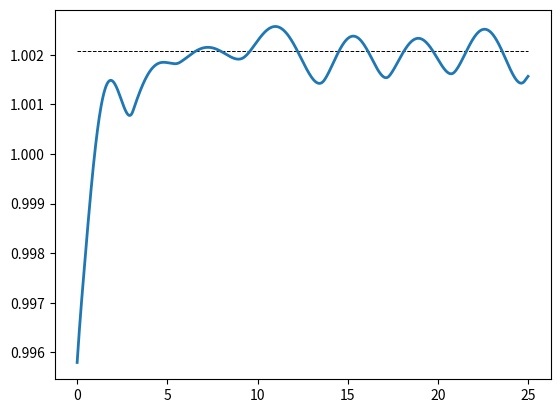

The script that saved this image: (Note: this script raises an exception after producing the figure.)
##location: cd Github/dynamics_random_complex_systems

##source: source standard_venv/bin/activate

##to run: python3 linear_1d.py

########################################################

##Part A: load in the libraries and functions for running the code

##libraries

import random
from random import randint
import numpy as np
import csv

import matplotlib as mpl
import matplotlib.pyplot as plt
import matplotlib.animation as animation

#import networkx as nx

import time as time

import pandas as pd

import scipy as sp
from scipy.integrate import solve_ivp

###############################################################

##functions

def Calc_x_dot(x):

        x_dot=x*(max_x-x)*(model_pars[0]-model_pars[1]*x)
                
        return(x_dot)

def Behaviour_Model_ODE(t, x):#, alpha, beta, gamma, delta, epsilon):

	x_dot=Calc_x_dot(x)
	
	return(x_dot)
	
############################
	
def Single_Behaviour_Kick(kick_size, no_factors, no_t, max_t, plot_dynamics=0):
	
	t_max=0
	
	single_kick_data=[]

	#t=0

	#b_dot=Behaviour_Model_ODE(t, b, alpha, beta, gamma, delta, epsilon)
			
	#print("b_dot = ",b_dot)

	x_init=x_init0#np.random.random(no_factors)*0.4
		
	full_z=np.reshape(x_init,(no_factors,1))

	print(full_z)

	#full_t=[]#np.empty(shape=[1])

	full_t=[0]

	print(full_t)

	nudge_behaviour=0
		
	t_min=t_max

	t_max=t_max+10

	t_sol=np.linspace(t_min, t_max, no_t)
		
	sol=solve_ivp(Behaviour_Model_ODE, [np.min(t_sol), np.max(t_sol)], x_init, dense_output=True, t_eval=t_sol)

	z=sol.sol(t_sol)

	full_z=np.hstack([full_z,z])
		
	full_t=np.hstack([full_t,t_sol])

	L=len(z[0,:])

	x_init=z[:,L-1]

	single_kick_data=np.hstack([single_kick_data, x_init[[0, 1]]])


	######

	##nudge the system

	nudge_behaviour=1

	x_init[0]=x_init[0]+nudge_behaviour*kick_size#np.random.random(2)*2

	#alpha[[0,1]]=alpha[[0,1]]+nudge_behaviour*0.5#(np.random.random(2)*2)*0.5
		
	#beta=beta+nudge_behaviour*0.5#(np.random.random(2)*2)*0.5
		
	#delta[[0,1]]=delta[[0,1]]+nudge_behaviour*(np.random.random(2)*2)*0.5

	#######

	##run for a second, to see what happens

	t_min=t_max

	t_max=t_max+1

	t_sol=np.linspace(t_min, t_max, no_t)
		
	sol=solve_ivp(Behaviour_Model_ODE, [np.min(t_sol), np.max(t_sol)], x_init, dense_output=True, t_eval=t_sol)

	z=sol.sol(t_sol)

	full_z=np.hstack([full_z,z])
		
	full_t=np.hstack([full_t,t_sol])

	L=len(z[0,:])

	x_init=z[:,L-1]

	single_kick_data=np.hstack([single_kick_data, x_init[[0, 1]]])

	#########

	nudge_behaviour=0

	##run for another 9 seconds to see what happens

	t_min=t_max

	t_max=t_max+9

	t_sol=np.linspace(t_min, t_max, no_t)
		
	sol=solve_ivp(Behaviour_Model_ODE, [np.min(t_sol), np.max(t_sol)], x_init, dense_output=True, t_eval=t_sol)

	z=sol.sol(t_sol)

	full_z=np.hstack([full_z,z])
		
	full_t=np.hstack([full_t,t_sol])

	L=len(z[0,:])

	x_init=z[:,L-1]

	single_kick_data=np.hstack([single_kick_data, x_init[[0, 1]]])
	
	if plot_dynamics==1:
	
		fig, ax = plt.subplots(nrows=1, ncols=1)

#		ax[0].plot(full_t, full_z.T[:,[0,1]])
		#plt.ylim([0, 20])
		#ax[0].x_label('t')

		#	ax[1].plot(full_z.T[:,0],full_z.T[:,1])

		ax.plot(full_t, full_z.T)

		plt.show()
		
		fig.savefig("single_kick.png")
		
		
		plt.close()

	
	return(single_kick_data)
	
	
######################################################################################################
    
def Single_Model_Run(full_inputs, model_inputs):

    plot_output=model_inputs[0]
    no_factors=model_inputs[1]
    no_each_type_of_factor=model_inputs[2]
    no_t=model_inputs[3]
    max_t=model_inputs[4]
    prop_interactions=model_inputs[5]
    kick_size=model_inputs[6]
    kick_type=model_inputs[7]
    sel_target_node=model_inputs[8]
    sel_intervention_node=model_inputs[9]
    factor_order=model_inputs[10]
    plot_row=model_inputs[11]

    #print("Factor order")

    #print(factor_order)

    factor_assignment=np.ones(no_factors)*-1

    des_factors=factor_order[0:no_each_type_of_factor[0]]

#    factor_assignment[des_factors]=1

 #   neutral_factors=factor_order[no_each_type_of_factor[0]:(no_each_type_of_factor[0]+no_each_type_of_factor[1])]

  #  factor_assignment[neutral_factors]=0

    print("Factor assignment")

    print(factor_assignment)

    #print("full inputs = ", full_inputs)

    ##separate the full input into the actual inputs

    growth_rate=full_inputs[0:no_factors]

    growth_to_max_rate=full_inputs[no_factors:2*no_factors]

    max_resources=full_inputs[2*no_factors:3*no_factors]

    no_full_inputs=len(full_inputs)

    interactions_long=full_inputs[3*no_factors:(no_full_inputs+1)]

    interactions=np.reshape(interactions_long, (no_factors, no_factors))

    #print("growth_rate = ", growth_rate)

    #print("growth_to_max_rate = ", growth_to_max_rate)

    #print("max_resources = ", max_resources)

    #print("interactions = ", interactions)

    ###########

    ##run the dynamics

    single_kick_data=[]

    x_init=x_init0#np.random.random(no_factors)*0.2#(1/no_factors)
            
    full_z=np.reshape(x_init,(no_factors,1))

    print(full_z)

    full_t=[0]

    print(full_t)

    nudge_behaviour=0
            
    t_min=0

    t_max=int(max_t/2)

    t_sol=np.linspace(t_min, t_max, no_t)
            
    sol=solve_ivp(Behaviour_Model_ODE, [np.min(t_sol), np.max(t_sol)], x_init, dense_output=True, t_eval=t_sol)

    z=sol.sol(t_sol)

    full_z=np.hstack([full_z,z])
            
    full_t=np.hstack([full_t,t_sol])

    L=len(z[0,:])

    x_init=z[:,L-1]

    single_kick_data=np.hstack([single_kick_data, x_init[[0, 1]]])

    ##record the value before the kick_size

    before_intervention_value=x_init[0]
    
    final_value=x_init
    
#    print("Key interaction value = ", set_interactions[20, 0])

    print("before_intervention_value = ", before_intervention_value)

    ######

    ##nudge the system

    if kick_type==1:

        x_init[sel_intervention_node]=x_init[sel_intervention_node]+kick_size#np.random.random(2)*2
        
        if x_init[sel_intervention_node]>0.99: ##make sure that the intervention doesn't lift the value above 1
        
                x_init[sel_intervention_node]=0.99
        
    if kick_type==2:

        interaction_type=interactions[sel_intervention_node, sel_target_node]
        
        #print("interaction_type = ", interaction_type)

        kick_sign=np.sign(interaction_type)
        
        if kick_sign==0:
        
                kick_sign=1

        #print("kick_sign = ", kick_sign)

        max_resources[sel_intervention_node]=max_resources[sel_intervention_node]+kick_size*kick_sign#np.random.random(2)*2
        
    if kick_type==3:
    
        interactions[sel_target_node, sel_intervention_node]=interactions[sel_target_node, sel_intervention_node]+kick_size#np.random.random(2)*2
        
    if kick_type==4:
        
        possible_structural_additions=np.where(interactions==0)
        
#        print("possible_structural_additions")
        
 #       print(possible_structural_additions)
        
        no_possible_structural_additions=len(possible_structural_additions[0])
        
        sel_structural_addition=np.random.permutation(np.arange(no_possible_structural_additions))[0]
        
  #      print("sel_structural_addition = ",sel_structural_addition)
        
        sel_i=possible_structural_additions[0][sel_structural_addition]
        
        sel_j=possible_structural_additions[1][sel_structural_addition]
        
   #     print("A to change = (",sel_i,",",sel_j,")")
        
    #    print(interactions[sel_i, sel_j])
        
        interactions[sel_i, sel_j]=np.random.normal(0, interaction_std)
        
        interactions[sel_other_node, sel_node]=interactions[sel_other_node, sel_node]+kick_size
        
     #   print("new interaction = ",interactions[sel_i, sel_j])
        
    if kick_type==5:
    
        all_possible_intervention_points=np.where(full_inputs!=0)[0]
        
        possible_intervention_points=all_possible_intervention_points[all_possible_intervention_points>2*no_factors]

        print("Poss intervention points")

        print(possible_intervention_points)

        sel_intervention_point=np.random.permutation(possible_intervention_points)[0]

        full_inputs[sel_intervention_point]=full_inputs[sel_intervention_point]+kick_size

        

    #######

    intervention_effect=0
    
#    print("Key interaction value = ", set_interactions[20, 0])
   
    if kick_type>0: ##only double the run if we have intervened

        ##run for another 10 seconds to see what happens

        t_min=int(max_t/2)

        t_max=int(max_t)

        t_sol=np.linspace(t_min, t_max, no_t)
                
        sol=solve_ivp(Behaviour_Model_ODE, [np.min(t_sol), np.max(t_sol)], x_init, dense_output=True, t_eval=t_sol)

        z=sol.sol(t_sol)

        full_z=np.hstack([full_z,z])
                
        full_t=np.hstack([full_t,t_sol])

        L=len(z[0,:])

        x_init=z[:,L-1]

        last_value=x_init[0]

        print("last_value = ", last_value)

        intervention_effect=last_value-before_intervention_value

        print("intervention_effect = ", intervention_effect)

        single_kick_data=np.hstack([single_kick_data, x_init[[0, 1]]])
        
        final_value=x_init
        
    ##plot the PA and em supp factors
    
#    if no_factors>20:
        
    main_factors_to_plot=[sel_target_node, sel_intervention_node]
        
 #   else:
        
  #      main_factors_to_plot=[0]
    
    for sel_factor in main_factors_to_plot:

        set_line_width=1
        
        set_line_type="solid"
        
        if sel_factor==0:
        
                set_line_width=3
                
#        if sel_assignment==-1:
        
 #               set_line_width=3
                
  #              set_line_type="dashed"

        ax[plot_row].plot(full_t, full_z.T[:, sel_factor], linewidth=set_line_width, linestyle=set_line_type, label=f"{sel_factor}")
        
        if plot_row==0:
            
            ax[plot_row].set_title("PA (thick) and Em. supp.")
            #ax[plot_row].set_title("All other constructs")
        
        if plot_row==2:
            
            ax[plot_row].set_xlabel("Time")
            #ax[plot_row].set_xlabel("Time")
        
#        ax[0].legend(bbox_to_anchor=(1, -0.1), ncol=no_factors)

    ##and plot all the others

    all_factors_to_plot=np.arange(no_factors)
    
    factors_to_plot=np.delete(all_factors_to_plot, main_factors_to_plot)
    
    print("factors_to_plot")
    
    print(factors_to_plot)
    
    for sel_factor in factors_to_plot:

        set_line_width=1
        
        set_line_type="solid"

#        ax[plot_row, 1].plot(full_t, full_z.T[:, sel_factor], linewidth=set_line_width, linestyle=set_line_type, label=f"{sel_factor}")
    
    print("single_kick_data")
    print(single_kick_data)

        #############################################################

        
    return(final_value)
    
    
######################################################################################################
    
def Intervention_Effect(full_inputs, model_inputs):

    plot_output=model_inputs[0]
    no_factors=model_inputs[1]
    no_each_type_of_factor=model_inputs[2]
    no_t=model_inputs[3]
    max_t=model_inputs[4]
    prop_interactions=model_inputs[5]
    kick_size=model_inputs[6]
    kick_type=model_inputs[7]
    sel_target_node=model_inputs[8]
    sel_intervention_node=model_inputs[9]
    factor_order=model_inputs[10]
    plot_row=model_inputs[11]

    #print("Factor order")

    #print(factor_order)

    factor_assignment=np.ones(no_factors)*-1

    des_factors=factor_order[0:no_each_type_of_factor[0]]

#    factor_assignment[des_factors]=1

 #   neutral_factors=factor_order[no_each_type_of_factor[0]:(no_each_type_of_factor[0]+no_each_type_of_factor[1])]

  #  factor_assignment[neutral_factors]=0

#    print("Factor assignment")
#
 #   print(factor_assignment)

    #print("full inputs = ", full_inputs)

    ##separate the full input into the actual inputs

    growth_rate=full_inputs[0:no_factors]

    growth_to_max_rate=full_inputs[no_factors:2*no_factors]

    max_resources=full_inputs[2*no_factors:3*no_factors]

    no_full_inputs=len(full_inputs)

    interactions_long=full_inputs[3*no_factors:(no_full_inputs+1)]

    interactions=np.reshape(interactions_long, (no_factors, no_factors))

    #print("growth_rate = ", growth_rate)

    #print("growth_to_max_rate = ", growth_to_max_rate)

    #print("max_resources = ", max_resources)

    #print("interactions = ", interactions)

    ###########

    ##run the dynamics

    single_kick_data=[]

    x_init=x_init0#np.random.random(no_factors)*0.2#(1/no_factors)
            
    full_z=np.reshape(x_init,(no_factors,1))

#    print(full_z)

    full_t=[0]

 #   print(full_t)

    nudge_behaviour=0
            
    t_min=0

    t_max=int(max_t/2)

    t_sol=np.linspace(t_min, t_max, no_t)
            
    sol=solve_ivp(Behaviour_Model_ODE, [np.min(t_sol), np.max(t_sol)], x_init, dense_output=True, t_eval=t_sol)

    z=sol.sol(t_sol)

    full_z=np.hstack([full_z,z])
            
    full_t=np.hstack([full_t,t_sol])

    L=len(z[0,:])

    x_init=z[:,L-1]

    single_kick_data=np.hstack([single_kick_data, x_init[[0, 1]]])

    ##record the value before the kick_size

    before_intervention_value=x_init[0]
    
    x0=x_init[0]
    x1=x_init[1]
    
    final_value=x_init
    
#    print("Key interaction value = ", set_interactions[20, 0])

  #  print("before_intervention_value = ", before_intervention_value)

    ######

    ##nudge the system

    if kick_type==1:

        x_init[sel_intervention_node]=x_init[sel_intervention_node]+kick_size#np.random.random(2)*2
        
        if x_init[sel_intervention_node]>0.99: ##make sure that the intervention doesn't lift the value above 1
        
                x_init[sel_intervention_node]=0.99
        
    if kick_type==2:

        interaction_type=interactions[sel_intervention_node, sel_target_node]
        
        #print("interaction_type = ", interaction_type)

        kick_sign=np.sign(interaction_type)
        
        if kick_sign==0:
        
                kick_sign=1

        #print("kick_sign = ", kick_sign)

        max_resources[sel_intervention_node]=max_resources[sel_intervention_node]+kick_size*kick_sign#np.random.random(2)*2
        
    if kick_type==3:
    
        interactions[sel_target_node, sel_intervention_node]=interactions[sel_target_node, sel_intervention_node]+kick_size#np.random.random(2)*2
        
    if kick_type==4:
        
        possible_structural_additions=np.where(interactions==0)
        
#        print("possible_structural_additions")
        
 #       print(possible_structural_additions)
        
        no_possible_structural_additions=len(possible_structural_additions[0])
        
        sel_structural_addition=np.random.permutation(np.arange(no_possible_structural_additions))[0]
        
  #      print("sel_structural_addition = ",sel_structural_addition)
        
        sel_i=possible_structural_additions[0][sel_structural_addition]
        
        sel_j=possible_structural_additions[1][sel_structural_addition]
        
   #     print("A to change = (",sel_i,",",sel_j,")")
        
    #    print(interactions[sel_i, sel_j])
        
        interactions[sel_i, sel_j]=np.random.normal(0, interaction_std)
        
        interactions[sel_other_node, sel_node]=interactions[sel_other_node, sel_node]+kick_size
        
     #   print("new interaction = ",interactions[sel_i, sel_j])
        
    if kick_type==5:
    
        all_possible_intervention_points=np.where(full_inputs!=0)[0]
        
        possible_intervention_points=all_possible_intervention_points[all_possible_intervention_points>2*no_factors]

        print("Poss intervention points")

        print(possible_intervention_points)

        sel_intervention_point=np.random.permutation(possible_intervention_points)[0]

        full_inputs[sel_intervention_point]=full_inputs[sel_intervention_point]+kick_size

        

    #######

    intervention_effect=0
    
#    print("Key interaction value = ", set_interactions[20, 0])
   
    if kick_type>0: ##only double the run if we have intervened

        ##run for another 10 seconds to see what happens

        t_min=int(max_t/2)

        t_max=int(max_t)

        t_sol=np.linspace(t_min, t_max, no_t)
                
        sol=solve_ivp(Behaviour_Model_ODE, [np.min(t_sol), np.max(t_sol)], x_init, dense_output=True, t_eval=t_sol)

        z=sol.sol(t_sol)

        full_z=np.hstack([full_z,z])
                
        full_t=np.hstack([full_t,t_sol])

        L=len(z[0,:])

        x_init=z[:,L-1]

        last_value=x_init[0]

#        print("last_value = ", last_value)

        intervention_effect=last_value-before_intervention_value

 #       print("intervention_effect = ", intervention_effect)

        single_kick_data=np.hstack([single_kick_data, x_init[[0, 1]]])
        
        final_value=x_init
        
    ##plot the PA and em supp factors
    
#    if no_factors>20:
        

    
    print("single_kick_data")
    print(single_kick_data)

        #############################################################

    intervention_data=np.zeros(3)
    
    intervention_data=[np.round(intervention_effect, 2), np.round(x0, 2), np.round(x1, 2)]
        
    return(intervention_data)

#######################################################################################

##function to generate the interactions based on the normal distribution

def Normal_Dist_Interactions(no_factors, interaction_mean, interaction_std, self_regulation_level):

        set_interactions=np.zeros([no_factors, no_factors])

        for i in np.arange(no_factors):
            
            for j in np.arange(no_factors):
                
                sel_interaction=0
                
                sel_interaction_type=interactions_include[i, j]
                
                if sel_interaction_type==-1:
                    
                    sel_interaction=-abs(np.random.normal(interaction_mean, interaction_std))
                    
        #            sel_interaction=np.random.normal(-interaction_mean, interaction_std)
                    
                if sel_interaction_type==1:
                    
                    sel_interaction=abs(np.random.normal(interaction_mean, interaction_std))
                    
#                    sel_interaction=np.random.normal(interaction_mean, interaction_std)
                    
                if sel_interaction_type==2:
                    
                    sel_interaction=np.random.normal(0, interaction_std)
                    
                if sel_interaction_type==3:
                    
                    sel_interaction=-self_regulation_level#(abs(np.random.normal(0, 1))+self_regulation_level)
                    
                set_interactions[i, j]=sel_interaction
                
        return(set_interactions)
        
#######################################################################################

##function to generate the interactions based on one of two values

def Binomial_Dist_Interactions(no_factors, prob_large_connection, large_connection_value, small_connection_value, self_regulation_level):

        poss_connection_strengths=[small_connection_value, large_connection_value]

        set_interactions=np.zeros([no_factors, no_factors])

        for i in np.arange(no_factors):
            
            for j in np.arange(no_factors):
                
                sel_interaction=0
                
                selected_connection_strength=np.random.choice(2, 1, p=[1-prob_large_connection, prob_large_connection])
                
                print("selected_connection_strength")
                
                print(selected_connection_strength)

                connection_strength=poss_connection_strengths[int(selected_connection_strength)]
                
                sel_interaction_type=interactions_include[i, j]
                
                if sel_interaction_type==-1:
                    
        #            sel_interaction=-abs(np.random.normal(neg_interaction_mean, interaction_std))
                    
                    sel_interaction=-connection_strength
                    
                if sel_interaction_type==1:
                    
          #          sel_interaction=abs(np.random.normal(pos_interaction_mean, interaction_std))
                    
                    sel_interaction=connection_strength#np.random.normal(interaction_mean, interaction_std)
                    
                if sel_interaction_type==2:
                    
                    sel_interaction=np.random.permutation([connection_strength, -connection_strength])[0]
                    
                if sel_interaction_type==3:
                    
                    sel_interaction=-self_regulation_level#(abs(np.random.normal(0, 1))-self_regulation_level)
                    
                set_interactions[i, j]=sel_interaction
                
        return(set_interactions)

#######################################################################################

#np.random.seed(1214)

use_emp_network=2

plot_output=1

no_factors=21

no_each_type_of_factor=[1, 0, 0] ##must add up to the number of factors [desirable, neutral, undesirable]

no_t=1000

max_t=30

prop_interactions=0.5

interaction_mean=1

interaction_std=0.5#/no_factors ##standard deviation of the strength of the interactions

kick_size=0.2#/no_factors

##parameters for the binomial set

prob_large_connection=1

large_connection_value=1

small_connection_value=0.8

self_regulation_level=1.5

##decide which nodes are desirable and undesirable

factor_order=np.random.permutation(np.arange(no_factors))

##select the intervention node

sel_intervention_node=1#20#np.random.permutation(np.arange(1, no_factors))[0]

##set variables

R=3

no_factors=2

################################################

##initialise general starting values

max_x=2

max_t=25

no_t=1000

model_pars=np.random.random(2)

x_init=np.random.random(1)*max_x

print(x_init)

##run the model

t_min=0

t_max=int(max_t)

t_sol=np.linspace(t_min, t_max, no_t)
        
sol=solve_ivp(Behaviour_Model_ODE, [np.min(t_sol), np.max(t_sol)], x_init, dense_output=True, t_eval=t_sol)

z=sol.sol(t_sol)

x0_calc=model_pars[0]/model_pars[1]

print("x0_calc = ", x0_calc)

##and substitute it

print("z = ", z)

fig, ax = plt.subplots(nrows=1, ncols=1)
        
ax.hlines(y=x0_calc, xmin=0, xmax=max_t, color="k", linestyle='--', linewidth=0.7)

ax.plot(t_sol, z.T, linewidth=2)

##plot and save the results

plt.show()

np.random.seed(int(time.time()))

save_int=np.random.randint(low=100, high=999)
        
fig.savefig(f"model_plots/intervention_examples_{save_int}.png")
        
plt.close()
